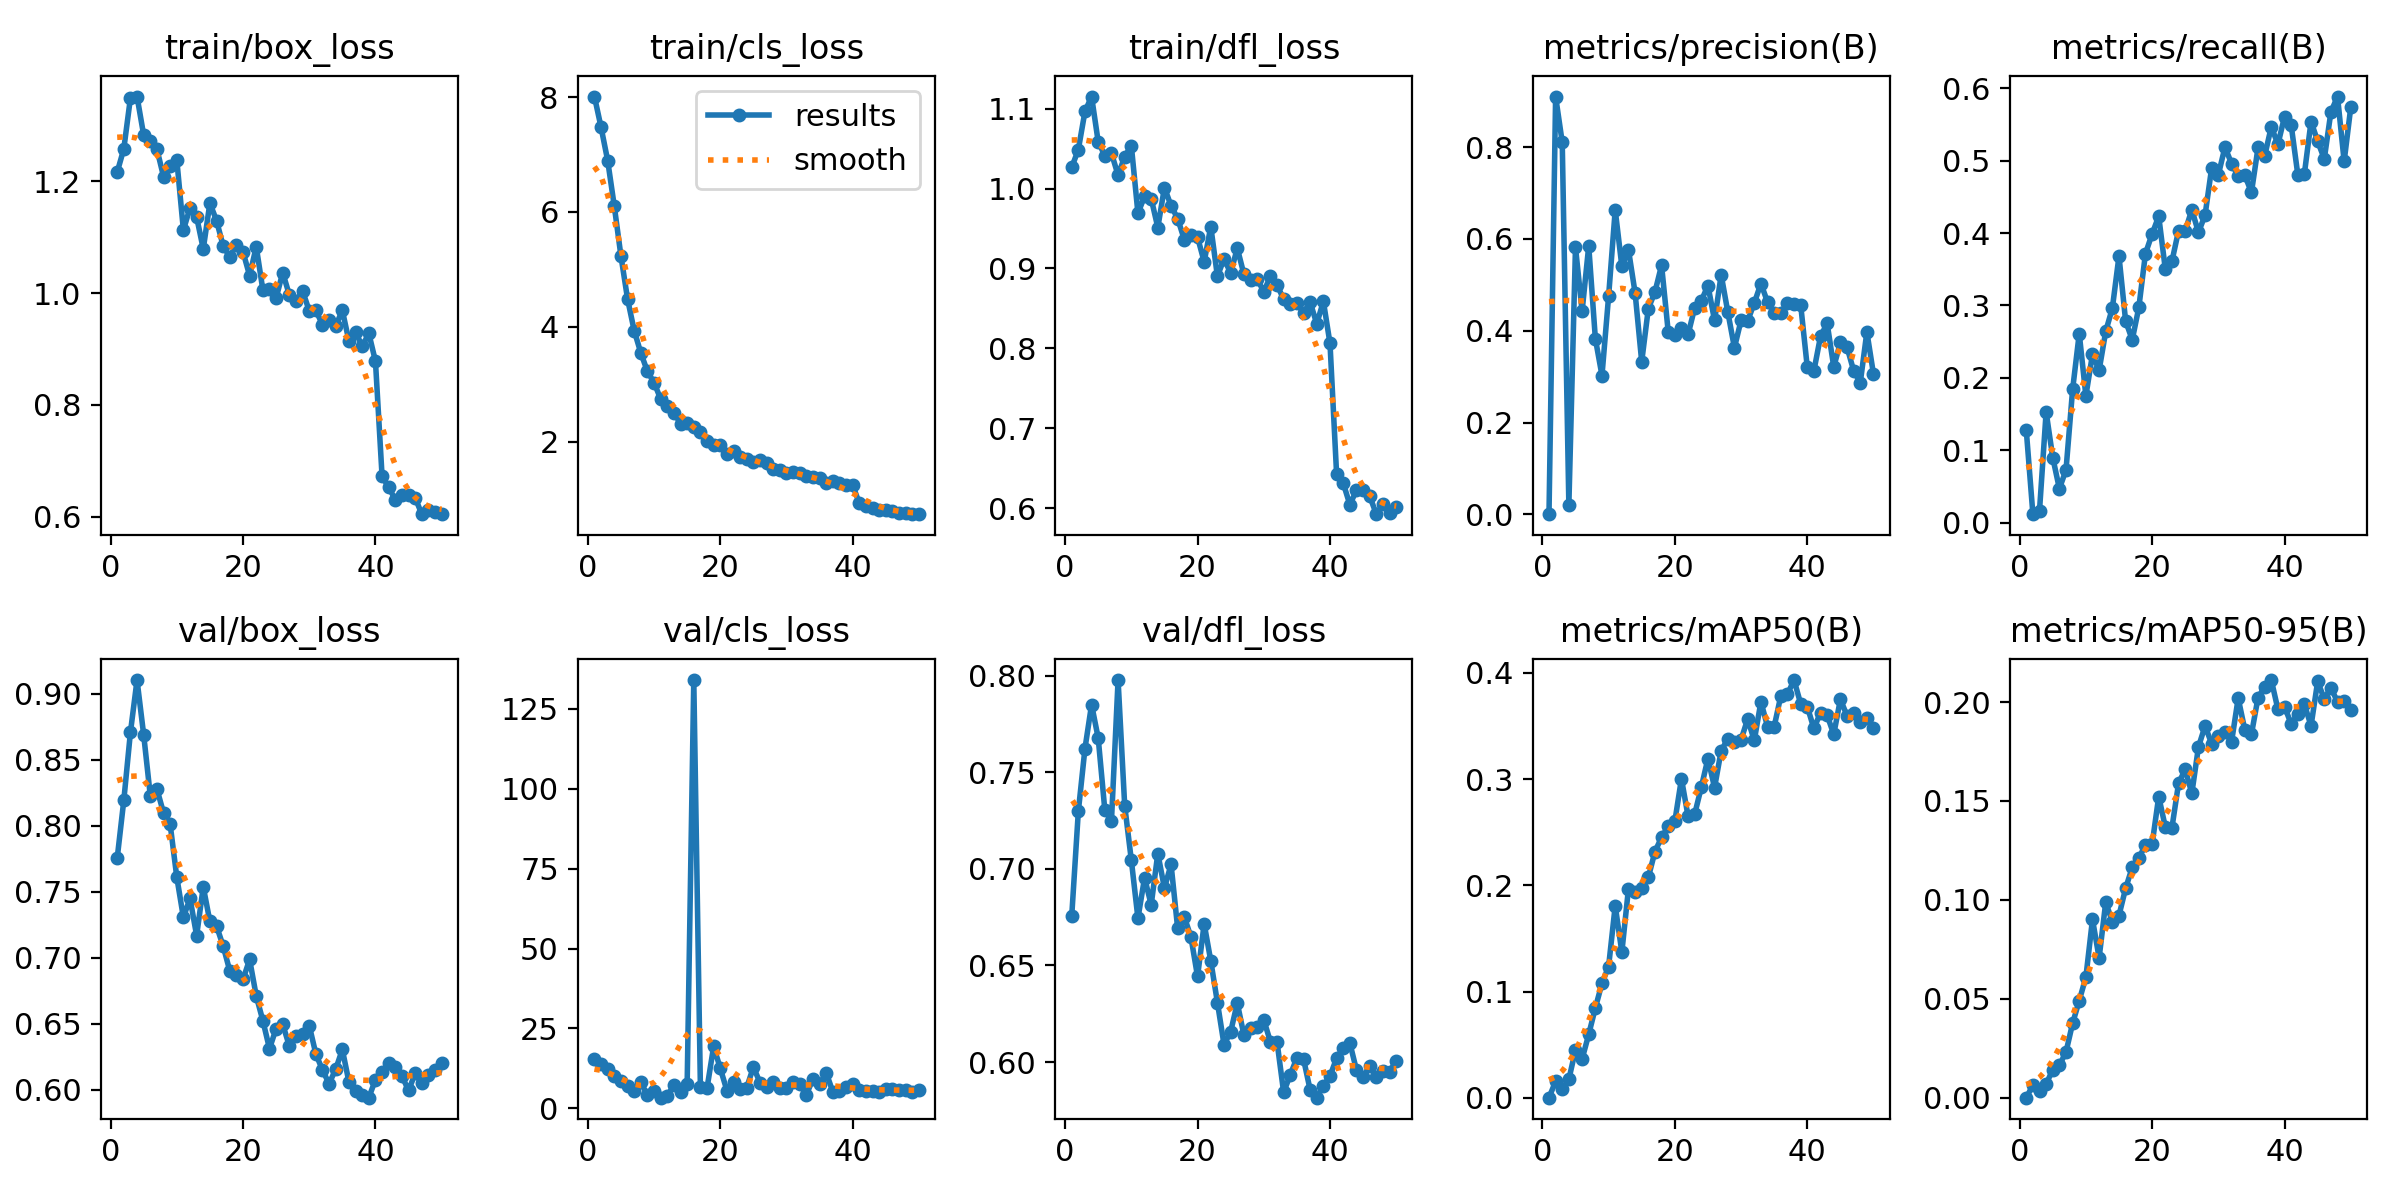

Data behind this chart, as committed beside it:
epoch, time, train/box_loss, train/cls_loss, train/dfl_loss, metrics/precision(B), metrics/recall(B), metrics/mAP50(B), metrics/mAP50-95(B), val/box_loss, val/cls_loss, val/dfl_loss, lr/pg0, lr/pg1, lr/pg2
1, 2963, 1.216, 8.008, 1.026, 0.00056, 0.1277, 0.0003, 7e-05, 0.7753, 15.3, 0.6755, 0.0001752, 0.0001752, 0.0001752
2, 5837, 1.258, 7.474, 1.049, 0.9099, 0.01167, 0.01569, 0.00637, 0.8192, 13.94, 0.7298, 0.0003436, 0.0003436, 0.0003436
3, 8701, 1.349, 6.893, 1.097, 0.8102, 0.01667, 0.00825, 0.00366, 0.8707, 12.37, 0.7623, 0.0005051, 0.0005051, 0.0005051
4, 11566, 1.352, 6.098, 1.115, 0.02061, 0.1529, 0.01756, 0.00693, 0.9104, 10.21, 0.785, 0.0004948, 0.0004948, 0.0004948
5, 14540, 1.283, 5.234, 1.058, 0.582, 0.08986, 0.04515, 0.01422, 0.869, 8.515, 0.7677, 0.0004843, 0.0004843, 0.0004843
6, 17410, 1.272, 4.485, 1.041, 0.4425, 0.04687, 0.03667, 0.0164, 0.8229, 7.105, 0.7304, 0.0004739, 0.0004739, 0.0004739
7, 20268, 1.258, 3.934, 1.044, 0.5845, 0.07272, 0.0599, 0.02315, 0.8278, 5.381, 0.7247, 0.0004635, 0.0004635, 0.0004635
8, 23123, 1.209, 3.548, 1.017, 0.3828, 0.184, 0.08475, 0.03768, 0.8098, 8.124, 0.7977, 0.0004531, 0.0004531, 0.0004531
9, 25990, 1.227, 3.224, 1.04, 0.3025, 0.2611, 0.1078, 0.04914, 0.8012, 4.227, 0.7327, 0.0004427, 0.0004427, 0.0004427
10, 28852, 1.239, 3.03, 1.054, 0.4749, 0.1751, 0.1237, 0.06094, 0.7612, 5.371, 0.7045, 0.0004323, 0.0004323, 0.0004323
11, 31722, 1.113, 2.743, 0.969, 0.663, 0.2325, 0.1809, 0.09016, 0.7306, 3.358, 0.6744, 0.0004219, 0.0004219, 0.0004219
12, 34559, 1.153, 2.628, 0.9904, 0.5405, 0.2104, 0.1372, 0.0707, 0.745, 4.011, 0.6954, 0.0004114, 0.0004114, 0.0004114
13, 37307, 1.136, 2.508, 0.9875, 0.5763, 0.2643, 0.1969, 0.09885, 0.7169, 7.248, 0.6814, 0.000401, 0.000401, 0.000401
14, 40025, 1.079, 2.314, 0.9512, 0.4826, 0.2963, 0.1938, 0.08894, 0.7538, 5.275, 0.7079, 0.0003906, 0.0003906, 0.0003906
15, 42718, 1.161, 2.322, 1.001, 0.3325, 0.3681, 0.1973, 0.09213, 0.7276, 7.626, 0.69, 0.0003802, 0.0003802, 0.0003802
16, 45375, 1.13, 2.264, 0.9784, 0.4483, 0.2787, 0.2075, 0.1058, 0.7242, 133.9, 0.7023, 0.0003698, 0.0003698, 0.0003698
17, 48085, 1.085, 2.166, 0.9624, 0.4845, 0.2524, 0.2319, 0.1165, 0.709, 6.552, 0.6691, 0.0003594, 0.0003594, 0.0003594
18, 50743, 1.065, 2.021, 0.9361, 0.5425, 0.2974, 0.2452, 0.1212, 0.6902, 6.318, 0.6752, 0.0003489, 0.0003489, 0.0003489
19, 53452, 1.087, 1.95, 0.9421, 0.398, 0.3716, 0.2556, 0.1278, 0.687, 19.41, 0.6647, 0.0003385, 0.0003385, 0.0003385
20, 56150, 1.074, 1.94, 0.9392, 0.391, 0.3987, 0.2602, 0.1281, 0.6836, 12.54, 0.6443, 0.0003281, 0.0003281, 0.0003281
21, 58847, 1.032, 1.791, 0.9083, 0.4069, 0.4232, 0.3004, 0.1522, 0.6988, 5.593, 0.6715, 0.0003177, 0.0003177, 0.0003177
22, 61548, 1.083, 1.846, 0.9523, 0.3918, 0.3499, 0.2651, 0.1368, 0.6712, 8.178, 0.6523, 0.0003073, 0.0003073, 0.0003073
23, 64304, 1.006, 1.741, 0.8902, 0.4498, 0.3612, 0.2671, 0.1366, 0.6524, 6.142, 0.6308, 0.0002969, 0.0002969, 0.0002969
24, 67096, 1.008, 1.695, 0.9121, 0.4652, 0.4035, 0.2925, 0.159, 0.6312, 6.525, 0.609, 0.0002865, 0.0002865, 0.0002865
25, 70344, 0.9916, 1.656, 0.8942, 0.4984, 0.403, 0.3194, 0.1659, 0.6464, 12.95, 0.6157, 0.000276, 0.000276, 0.000276
26, 73574, 1.037, 1.68, 0.9254, 0.4223, 0.4322, 0.292, 0.1539, 0.6497, 8.076, 0.6305, 0.0002656, 0.0002656, 0.0002656
27, 76333, 0.9969, 1.622, 0.8927, 0.5217, 0.4009, 0.3269, 0.1773, 0.6332, 6.54, 0.614, 0.0002552, 0.0002552, 0.0002552
28, 79028, 0.9856, 1.524, 0.8855, 0.4409, 0.4248, 0.3378, 0.188, 0.6407, 8.362, 0.6174, 0.0002448, 0.0002448, 0.0002448
29, 81735, 1.004, 1.507, 0.887, 0.3629, 0.4903, 0.3351, 0.1789, 0.6422, 6.289, 0.6179, 0.0002344, 0.0002344, 0.0002344
30, 84452, 0.9686, 1.464, 0.8709, 0.4226, 0.4804, 0.337, 0.1826, 0.6488, 6.473, 0.6218, 0.000224, 0.000224, 0.000224
31, 87164, 0.9694, 1.478, 0.8902, 0.4213, 0.5186, 0.3566, 0.1847, 0.6273, 8.103, 0.6105, 0.0002136, 0.0002136, 0.0002136
32, 89869, 0.9438, 1.45, 0.8793, 0.4604, 0.496, 0.3364, 0.1799, 0.615, 7.537, 0.6105, 0.0002031, 0.0002031, 0.0002031
33, 92560, 0.9518, 1.403, 0.8616, 0.5027, 0.4788, 0.3728, 0.2019, 0.6047, 4.292, 0.5843, 0.0001927, 0.0001927, 0.0001927
34, 95253, 0.9416, 1.382, 0.8551, 0.4624, 0.4799, 0.3495, 0.186, 0.6157, 9.203, 0.5934, 0.0001823, 0.0001823, 0.0001823
35, 97947, 0.9694, 1.361, 0.8563, 0.4386, 0.4561, 0.3494, 0.1837, 0.6306, 7.69, 0.6022, 0.0001719, 0.0001719, 0.0001719
36, 100631, 0.9142, 1.285, 0.8443, 0.4385, 0.5182, 0.3782, 0.2023, 0.6059, 11.15, 0.6016, 0.0001615, 0.0001615, 0.0001615
37, 103330, 0.9311, 1.315, 0.8579, 0.461, 0.5065, 0.38, 0.2077, 0.599, 5.143, 0.5856, 0.0001511, 0.0001511, 0.0001511
38, 106025, 0.9049, 1.288, 0.8307, 0.4586, 0.5468, 0.3933, 0.2111, 0.5964, 5.59, 0.5816, 0.0001407, 0.0001407, 0.0001407
39, 108791, 0.9283, 1.254, 0.8589, 0.4568, 0.5226, 0.371, 0.1963, 0.5941, 6.615, 0.5878, 0.0001302, 0.0001302, 0.0001302
40, 111476, 0.8782, 1.243, 0.8062, 0.3208, 0.5607, 0.3683, 0.1976, 0.6078, 7.694, 0.5927, 0.0001198, 0.0001198, 0.0001198
41, 114121, 0.6727, 0.9272, 0.6421, 0.3125, 0.5491, 0.3477, 0.1889, 0.6135, 5.81, 0.602, 0.0001094, 0.0001094, 0.0001094
42, 116765, 0.6525, 0.8775, 0.6312, 0.3877, 0.4808, 0.3626, 0.1938, 0.6204, 5.295, 0.6071, 9.89932e-05, 9.89932e-05, 9.89932e-05
43, 119406, 0.6307, 0.8437, 0.6043, 0.4161, 0.4822, 0.3601, 0.1988, 0.6171, 5.558, 0.6098, 8.85784e-05, 8.85784e-05, 8.85784e-05
44, 122057, 0.6386, 0.8193, 0.6224, 0.3213, 0.5539, 0.3422, 0.188, 0.6105, 5.129, 0.5958, 7.81636e-05, 7.81636e-05, 7.81636e-05
45, 124729, 0.6395, 0.8175, 0.6226, 0.3744, 0.5268, 0.3751, 0.2104, 0.5997, 6.15, 0.5922, 6.77488e-05, 6.77488e-05, 6.77488e-05
46, 127375, 0.6339, 0.7955, 0.6148, 0.3642, 0.5024, 0.3598, 0.2016, 0.6125, 6.05, 0.5978, 5.7334e-05, 5.7334e-05, 5.7334e-05
47, 130015, 0.6046, 0.7617, 0.5924, 0.3132, 0.5672, 0.3624, 0.2072, 0.6049, 5.881, 0.5925, 4.69192e-05, 4.69192e-05, 4.69192e-05
48, 132695, 0.6126, 0.762, 0.6047, 0.2865, 0.5885, 0.3541, 0.2, 0.611, 5.778, 0.5953, 3.65044e-05, 3.65044e-05, 3.65044e-05
49, 135340, 0.6086, 0.742, 0.5941, 0.3974, 0.499, 0.3573, 0.2004, 0.615, 5.276, 0.5951, 2.60896e-05, 2.60896e-05, 2.60896e-05
50, 138048, 0.6049, 0.7396, 0.6019, 0.3053, 0.5738, 0.3481, 0.1958, 0.6202, 5.622, 0.6006, 1.56748e-05, 1.56748e-05, 1.56748e-05
